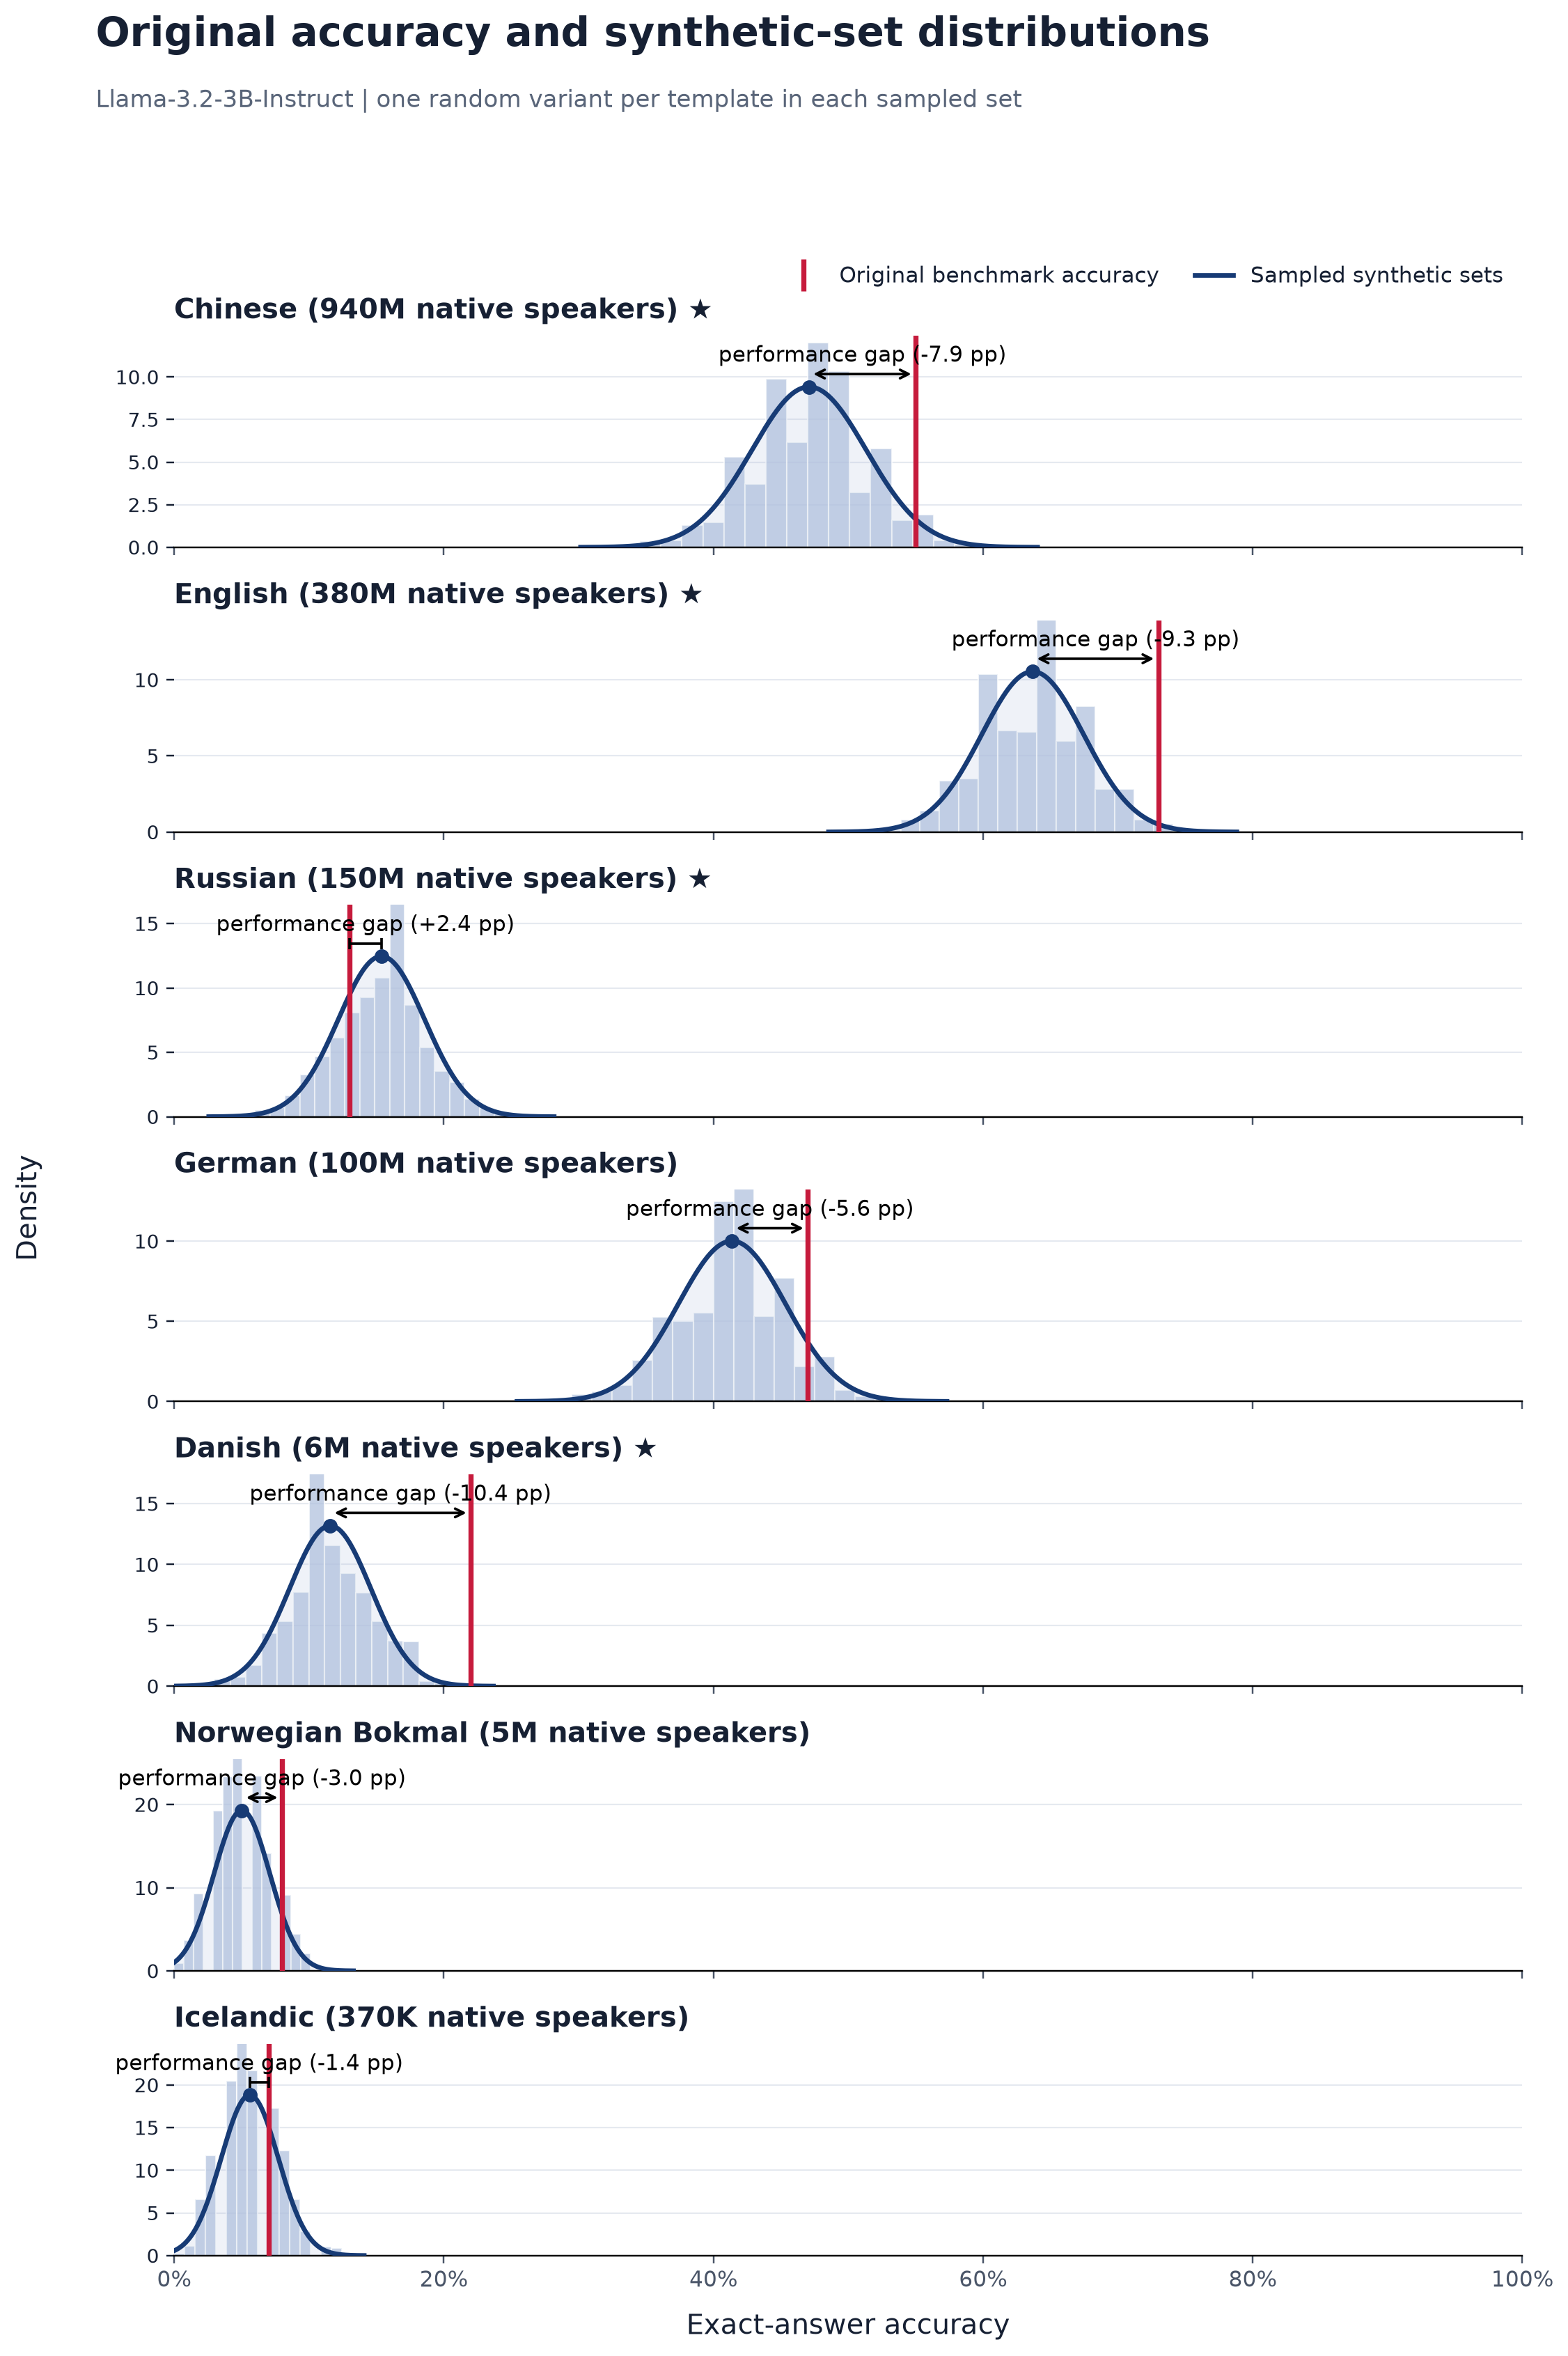

The file beside this chart, header and first rows:
language, language_label, original_accuracy, synthetic_sampled_mean, synthetic_sampled_std, synthetic_minus_original_pp, paired_models, source_templates, sampled_sets
zho, Chinese, 0.55, 0.471, 0.04236, -7.902, 1, 100, 2000
eng, English, 0.73, 0.6368, 0.03785, -9.315, 1, 100, 2000
rus, Russian, 0.13, 0.1538, 0.03202, 2.38, 1, 100, 2000
deu, German, 0.47, 0.4138, 0.03986, -5.62, 1, 100, 2000
dan, Danish, 0.22, 0.1158, 0.03026, -10.42, 1, 100, 2000
nob, Norwegian Bokmal, 0.08, 0.05032, 0.02068, -2.968, 1, 100, 2000
isl, Icelandic, 0.07, 0.05614, 0.02121, -1.386, 1, 100, 2000
